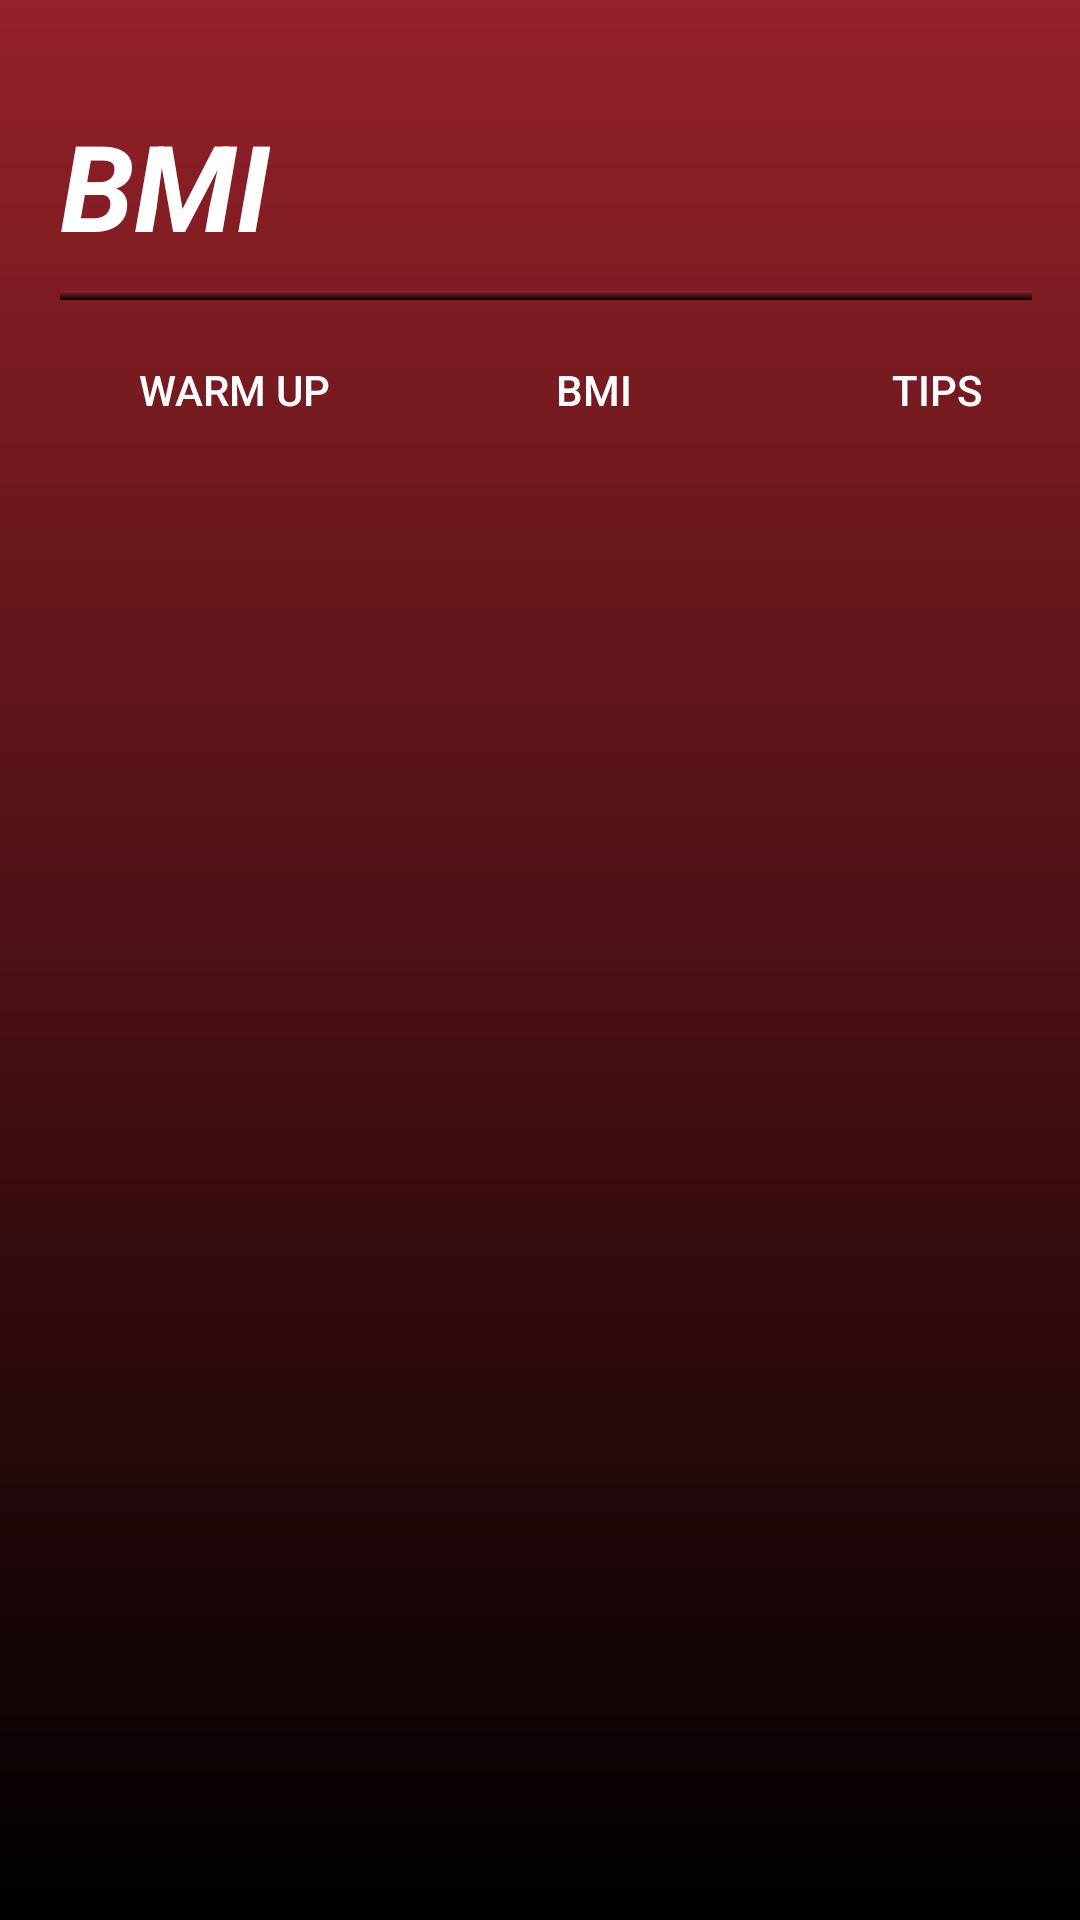

Reconstruct the res/layout file that produces this screen, plus the resources it refers to.
<!-- AndroidManifest.xml: application theme Theme.FitApp -->
<!-- res/layout/fragment_bmi.xml -->
<?xml version="1.0" encoding="utf-8"?>
<ScrollView xmlns:android="http://schemas.android.com/apk/res/android"
    xmlns:app="http://schemas.android.com/apk/res-auto"
    xmlns:tools="http://schemas.android.com/tools"
    android:layout_width="match_parent"
    android:layout_height="match_parent"
    android:background="@drawable/background_gradient"
    tools:context=".bmiFragment">

    <RelativeLayout
        android:layout_width="match_parent"
        android:layout_height="wrap_content"
        android:orientation="vertical">

        <TextView
            android:layout_width="wrap_content"
            android:layout_height="wrap_content"
            android:layout_marginLeft="20dp"
            android:layout_marginTop="35dp"
            android:text="BMI"
            android:textColor="@color/white"
            android:textSize="40dp"
            android:textStyle="bold|italic"/>

        <View
            android:layout_width="wrap_content"
            android:layout_height="3dp"
            android:layout_marginTop="97dp"
            android:layout_marginLeft="20dp"
            android:layout_marginRight="16dp"
            android:background="@drawable/background_gradient" />

        <Button
            android:id="@+id/button"
            android:layout_width="106dp"
            android:layout_height="50dp"
            android:layout_marginTop="105dp"
            android:layout_marginLeft="25dp"
            android:layout_marginRight="16dp"
            android:background="#00000000"
            android:textColor="@color/white"
            android:text="Warm Up" />

        <Button
            android:id="@+id/button2"
            android:layout_width="106dp"
            android:layout_height="50dp"
            android:layout_marginTop="105dp"
            android:layout_marginLeft="145dp"
            android:layout_marginRight="16dp"
            android:background="#00000000"
            android:textColor="@color/white"
            android:text="BMI" />

        <Button
            android:id="@+id/button3"
            android:layout_width="106dp"
            android:layout_height="50dp"
            android:layout_marginTop="105dp"
            android:layout_marginLeft="265dp"
            android:background="#00000000"
            android:textColor="@color/white"
            android:text="TIPS" />

    </RelativeLayout>
</ScrollView>
<!-- resources referenced by this layout -->
<resources>
  <color name="white">#FFFFFFFF</color>
  <!-- drawable background_gradient (drawable) -->
  <?xml version="1.0" encoding="utf-8"?>
  <shape xmlns:android="http://schemas.android.com/apk/res/android"
      android:shape="rectangle">
      <gradient
          android:startColor="#952129"
          android:endColor="#FF000000"
          android:angle="270"/>
  </shape>
  <style name="Theme.FitApp" parent="Theme.MaterialComponents.DayNight.NoActionBar">
          
          <item name="colorPrimary">@color/dark_red</item>
          <item name="colorPrimaryVariant">@color/black</item>
          <item name="colorOnPrimary">@color/white</item>
          
          <item name="colorSecondary">@color/teal_200</item>
          <item name="colorSecondaryVariant">@color/teal_700</item>
          <item name="colorOnSecondary">@color/black</item>
          
          <item name="android:statusBarColor">?attr/colorPrimaryVariant</item>
          
      </style>
  <color name="dark_red">#600505</color>
  <color name="black">#FF000000</color>
  <color name="teal_200">#FF03DAC5</color>
  <color name="teal_700">#FF018786</color>
</resources>
